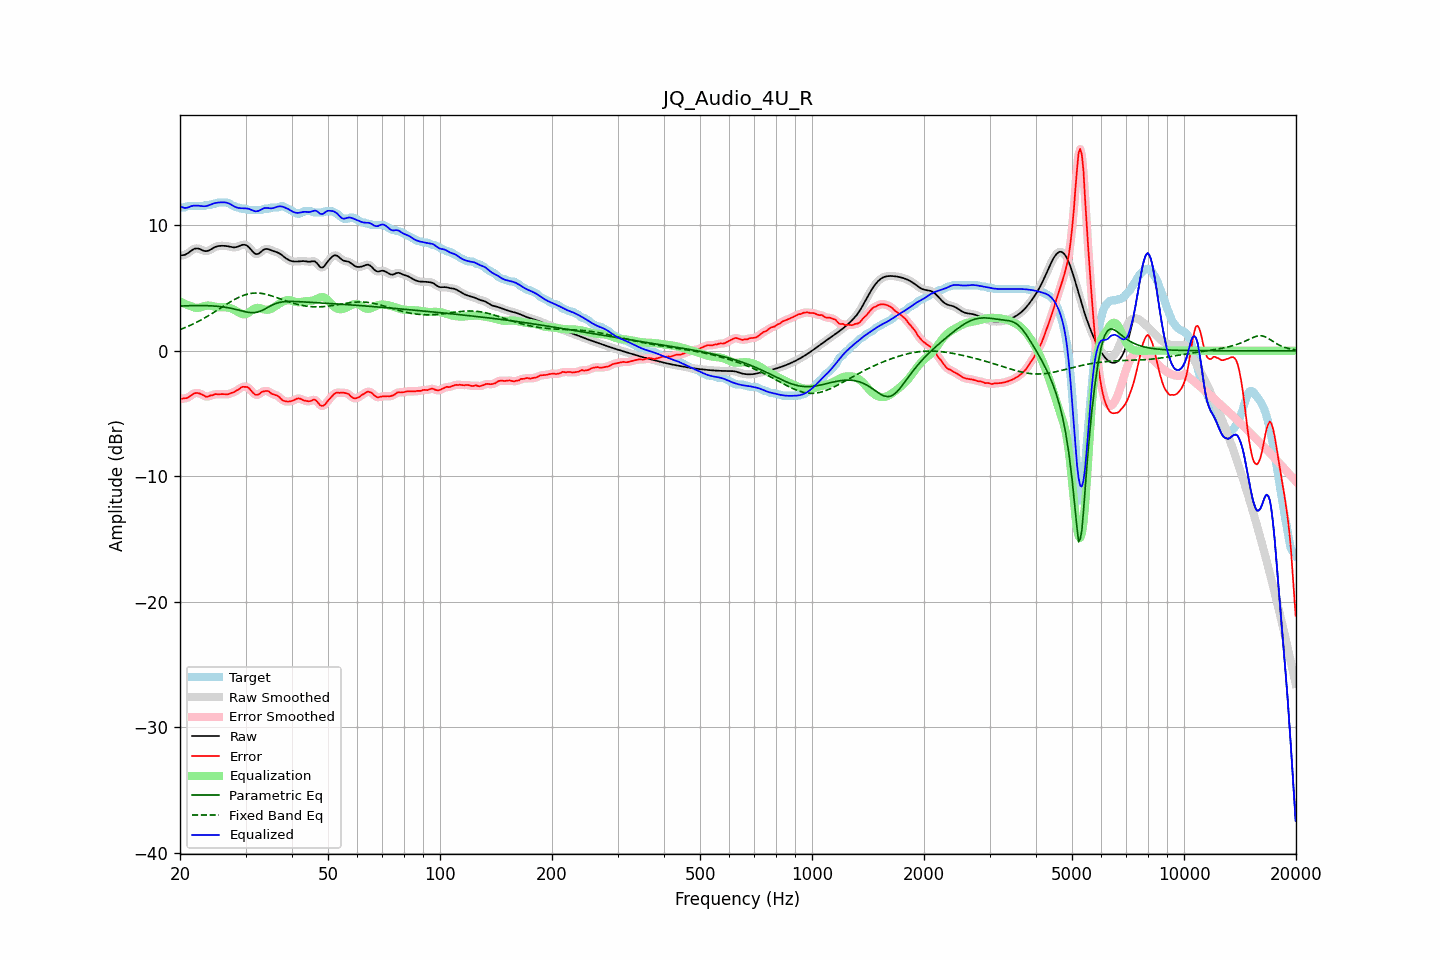

Values plotted in this chart, from the file beside it:
frequency, raw, error, smoothed, error_smoothed, equalization, parametric_eq, fixed_band_eq, equalized_raw, equalized_smoothed, target
20.00, 7.57, -3.84, 7.58, -3.83, 3.93, 3.56, 1.69, 11.50, 11.51, 11.42
20.20, 7.60, -3.82, 7.59, -3.83, 3.86, 3.57, 1.74, 11.45, 11.44, 11.42
20.40, 7.62, -3.80, 7.61, -3.82, 3.79, 3.57, 1.78, 11.41, 11.40, 11.42
20.61, 7.64, -3.78, 7.65, -3.79, 3.73, 3.58, 1.84, 11.37, 11.38, 11.42
20.81, 7.71, -3.78, 7.71, -3.77, 3.68, 3.58, 1.89, 11.39, 11.39, 11.49
21.02, 7.78, -3.73, 7.78, -3.72, 3.63, 3.59, 1.95, 11.42, 11.41, 11.52
21.23, 7.88, -3.64, 7.88, -3.65, 3.59, 3.59, 2.00, 11.46, 11.46, 11.52
21.44, 7.97, -3.55, 7.97, -3.55, 3.55, 3.59, 2.06, 11.52, 11.52, 11.52
21.66, 8.05, -3.46, 8.06, -3.46, 3.49, 3.60, 2.12, 11.54, 11.54, 11.52
21.87, 8.12, -3.39, 8.12, -3.40, 3.44, 3.60, 2.18, 11.57, 11.56, 11.52
22.09, 8.15, -3.37, 8.15, -3.37, 3.42, 3.60, 2.25, 11.57, 11.56, 11.52
22.31, 8.15, -3.37, 8.15, -3.37, 3.41, 3.60, 2.31, 11.56, 11.56, 11.52
22.54, 8.12, -3.40, 8.11, -3.40, 3.43, 3.60, 2.38, 11.55, 11.55, 11.52
22.76, 8.06, -3.45, 8.06, -3.45, 3.47, 3.60, 2.45, 11.53, 11.53, 11.52
22.99, 8.00, -3.51, 8.01, -3.52, 3.51, 3.60, 2.52, 11.52, 11.52, 11.52
23.22, 7.96, -3.57, 7.96, -3.59, 3.55, 3.60, 2.59, 11.51, 11.51, 11.52
23.45, 7.94, -3.67, 7.94, -3.64, 3.58, 3.59, 2.66, 11.52, 11.52, 11.60
23.69, 7.95, -3.67, 7.95, -3.65, 3.60, 3.59, 2.74, 11.54, 11.55, 11.62
23.92, 7.99, -3.63, 7.99, -3.63, 3.60, 3.58, 2.81, 11.59, 11.59, 11.62
24.16, 8.06, -3.56, 8.06, -3.59, 3.58, 3.58, 2.89, 11.64, 11.64, 11.62
24.40, 8.13, -3.55, 8.13, -3.54, 3.56, 3.57, 2.97, 11.69, 11.69, 11.69
24.65, 8.21, -3.51, 8.21, -3.50, 3.53, 3.56, 3.05, 11.74, 11.74, 11.72
24.89, 8.27, -3.45, 8.27, -3.48, 3.50, 3.55, 3.13, 11.77, 11.77, 11.72
25.14, 8.31, -3.47, 8.31, -3.46, 3.48, 3.54, 3.21, 11.79, 11.79, 11.78
25.39, 8.34, -3.48, 8.34, -3.46, 3.47, 3.53, 3.30, 11.81, 11.81, 11.82
25.65, 8.35, -3.46, 8.35, -3.47, 3.46, 3.52, 3.38, 11.82, 11.82, 11.82
25.91, 8.36, -3.46, 8.36, -3.46, 3.47, 3.50, 3.46, 11.83, 11.83, 11.82
26.16, 8.36, -3.46, 8.36, -3.46, 3.47, 3.48, 3.54, 11.83, 11.83, 11.82
26.43, 8.35, -3.46, 8.35, -3.47, 3.46, 3.47, 3.63, 11.82, 11.82, 11.82
26.69, 8.34, -3.48, 8.34, -3.47, 3.45, 3.44, 3.71, 11.79, 11.79, 11.82
26.96, 8.32, -3.46, 8.32, -3.45, 3.44, 3.42, 3.79, 11.76, 11.75, 11.78
27.23, 8.29, -3.42, 8.29, -3.42, 3.41, 3.40, 3.86, 11.70, 11.70, 11.71
27.50, 8.26, -3.36, 8.26, -3.37, 3.37, 3.37, 3.94, 11.63, 11.63, 11.62
27.77, 8.24, -3.32, 8.24, -3.32, 3.31, 3.35, 4.01, 11.55, 11.55, 11.56
28.05, 8.23, -3.27, 8.24, -3.26, 3.24, 3.32, 4.09, 11.48, 11.48, 11.50
28.33, 8.26, -3.18, 8.26, -3.20, 3.17, 3.29, 4.15, 11.43, 11.43, 11.43
28.62, 8.29, -3.12, 8.30, -3.11, 3.09, 3.25, 4.22, 11.38, 11.39, 11.42
28.90, 8.35, -3.04, 8.35, -3.02, 3.01, 3.22, 4.28, 11.36, 11.37, 11.39
29.19, 8.40, -2.92, 8.40, -2.94, 2.95, 3.19, 4.34, 11.35, 11.35, 11.32
29.48, 8.44, -2.87, 8.44, -2.89, 2.91, 3.16, 4.39, 11.35, 11.35, 11.32
29.78, 8.44, -2.88, 8.44, -2.86, 2.90, 3.12, 4.43, 11.34, 11.34, 11.32
30.08, 8.42, -2.88, 8.41, -2.87, 2.92, 3.10, 4.47, 11.34, 11.34, 11.30
30.38, 8.34, -2.90, 8.34, -2.92, 2.98, 3.07, 4.51, 11.33, 11.32, 11.24
30.68, 8.23, -2.99, 8.22, -3.00, 3.07, 3.05, 4.54, 11.29, 11.29, 11.22
30.99, 8.08, -3.14, 8.08, -3.13, 3.16, 3.04, 4.56, 11.24, 11.24, 11.22
31.30, 7.93, -3.29, 7.93, -3.29, 3.26, 3.03, 4.58, 11.19, 11.19, 11.22
31.61, 7.80, -3.42, 7.80, -3.42, 3.34, 3.03, 4.59, 11.14, 11.14, 11.22
31.93, 7.71, -3.51, 7.72, -3.50, 3.39, 3.05, 4.60, 11.10, 11.11, 11.22
32.24, 7.70, -3.52, 7.70, -3.51, 3.42, 3.07, 4.60, 11.12, 11.12, 11.22
32.57, 7.74, -3.48, 7.75, -3.47, 3.41, 3.11, 4.59, 11.15, 11.16, 11.22
32.89, 7.84, -3.38, 7.84, -3.38, 3.38, 3.15, 4.58, 11.22, 11.22, 11.22
33.22, 7.94, -3.28, 7.94, -3.30, 3.34, 3.21, 4.56, 11.29, 11.28, 11.22
33.55, 8.05, -3.24, 8.04, -3.24, 3.30, 3.27, 4.54, 11.35, 11.34, 11.29
33.89, 8.10, -3.21, 8.10, -3.20, 3.27, 3.34, 4.51, 11.37, 11.37, 11.32
34.23, 8.11, -3.20, 8.11, -3.21, 3.26, 3.41, 4.48, 11.38, 11.37, 11.32
34.57, 8.09, -3.22, 8.09, -3.25, 3.27, 3.48, 4.45, 11.37, 11.36, 11.32
34.92, 8.04, -3.32, 8.04, -3.32, 3.31, 3.55, 4.41, 11.35, 11.35, 11.36
35.27, 7.99, -3.43, 7.99, -3.40, 3.36, 3.62, 4.37, 11.35, 11.35, 11.42
35.62, 7.94, -3.48, 7.94, -3.47, 3.43, 3.68, 4.33, 11.37, 11.37, 11.42
35.97, 7.90, -3.52, 7.90, -3.52, 3.51, 3.73, 4.29, 11.41, 11.41, 11.42
... 635 more rows
